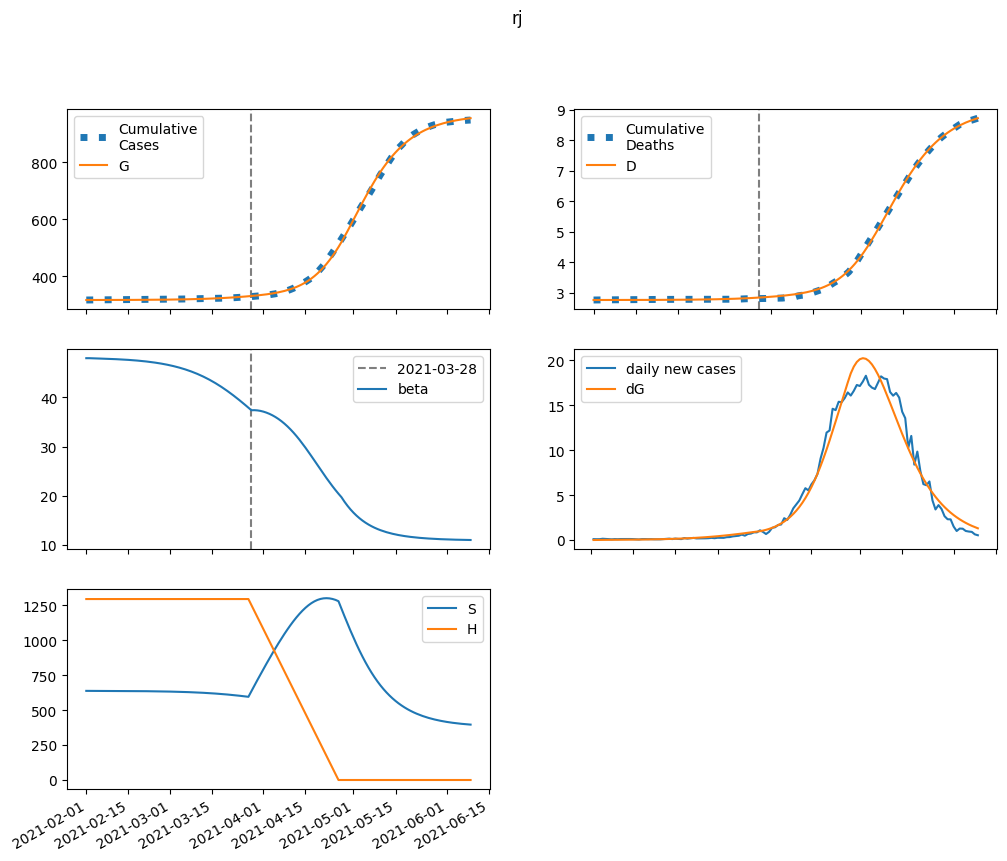

Source data for this figure (header and first rows):
series, 2021-02-01, 2021-02-02, 2021-02-03, 2021-02-04, 2021-02-05, 2021-02-06, 2021-02-07, 2021-02-08, 2021-02-09, 2021-02-10, 2021-02-11, 2021-02-12, 2021-02-13, 2021-02-14, 2021-02-15, 2021-02-16, 2021-02-17, 2021-02-18, 2021-02-19, 2021-02-20, 2021-02-21, 2021-02-22, 2021-02-23
S, 637809, 637724, 637657, 637596, 637536, 637472, 637405, 637331, 637252, 637164, 637069, 636964, 636850, 636724, 636587, 636437, 636273, 636093, 635897, 635683, 635448, 635192, 634913
E, 0.0, 84.64, 134.9, 168.9, 195.7, 219.7, 243.3, 268, 294.3, 322.8, 353.7, 387.6, 424.5, 464.9, 509.1, 557.3, 610, 667.5, 730.2, 798.7, 873.4, 954.7, 1043
I, 79.23, 62.44, 56.29, 55.65, 57.99, 62.07, 67.29, 73.39, 80.26, 87.87, 96.25, 105.4, 115.5, 126.6, 138.6, 151.8, 166.3, 182.1, 199.3, 218.2, 238.8, 261.2, 285.7
A, 110.2, 88.18, 80.39, 80.02, 83.68, 89.71, 97.33, 106.2, 116.1, 127.2, 139.3, 152.6, 167.2, 183.2, 200.6, 219.7, 240.7, 263.5, 288.5, 315.8, 345.6, 378.1, 413.6
IH, 0.0, 4.98, 7.529, 8.987, 10, 10.89, 11.78, 12.76, 13.85, 15.07, 16.43, 17.94, 19.61, 21.46, 23.49, 25.71, 28.15, 30.83, 33.76, 36.96, 40.47, 44.3, 48.48
IN, 11.81, 21.95, 28.15, 32.57, 36.27, 39.79, 43.42, 47.32, 51.58, 56.26, 61.42, 67.09, 73.34, 80.2, 87.74, 96.02, 105.1, 115, 125.9, 137.9, 150.9, 165.2, 180.8
D, 2766, 2766, 2766, 2766, 2766, 2766, 2766, 2766, 2767, 2767, 2767, 2767, 2767, 2767, 2768, 2768, 2768, 2768, 2769, 2769, 2769, 2770, 2770
R, 0.0, 23.71, 45.77, 67.84, 90.84, 115.4, 141.8, 170.6, 201.9, 236.1, 273.5, 314.4, 359.2, 408.2, 461.9, 520.7, 585.1, 655.6, 732.7, 817.2, 909.7, 1011, 1122
G, 317491, 317491, 317498, 317509, 317523, 317540, 317558, 317579, 317601, 317626, 317653, 317682, 317715, 317750, 317789, 317832, 317878, 317929, 317985, 318046, 318113, 318186, 318266
H, 1294899, 1294899, 1294899, 1294899, 1294899, 1294899, 1294899, 1294899, 1294899, 1294899, 1294899, 1294899, 1294899, 1294899, 1294899, 1294899, 1294899, 1294899, 1294899, 1294899, 1294899, 1294899, 1294899
beta, 48.01, 48.01, 47.99, 47.97, 47.95, 47.93, 47.91, 47.88, 47.86, 47.84, 47.81, 47.78, 47.74, 47.71, 47.67, 47.63, 47.58, 47.53, 47.47, 47.41, 47.34, 47.27, 47.19
